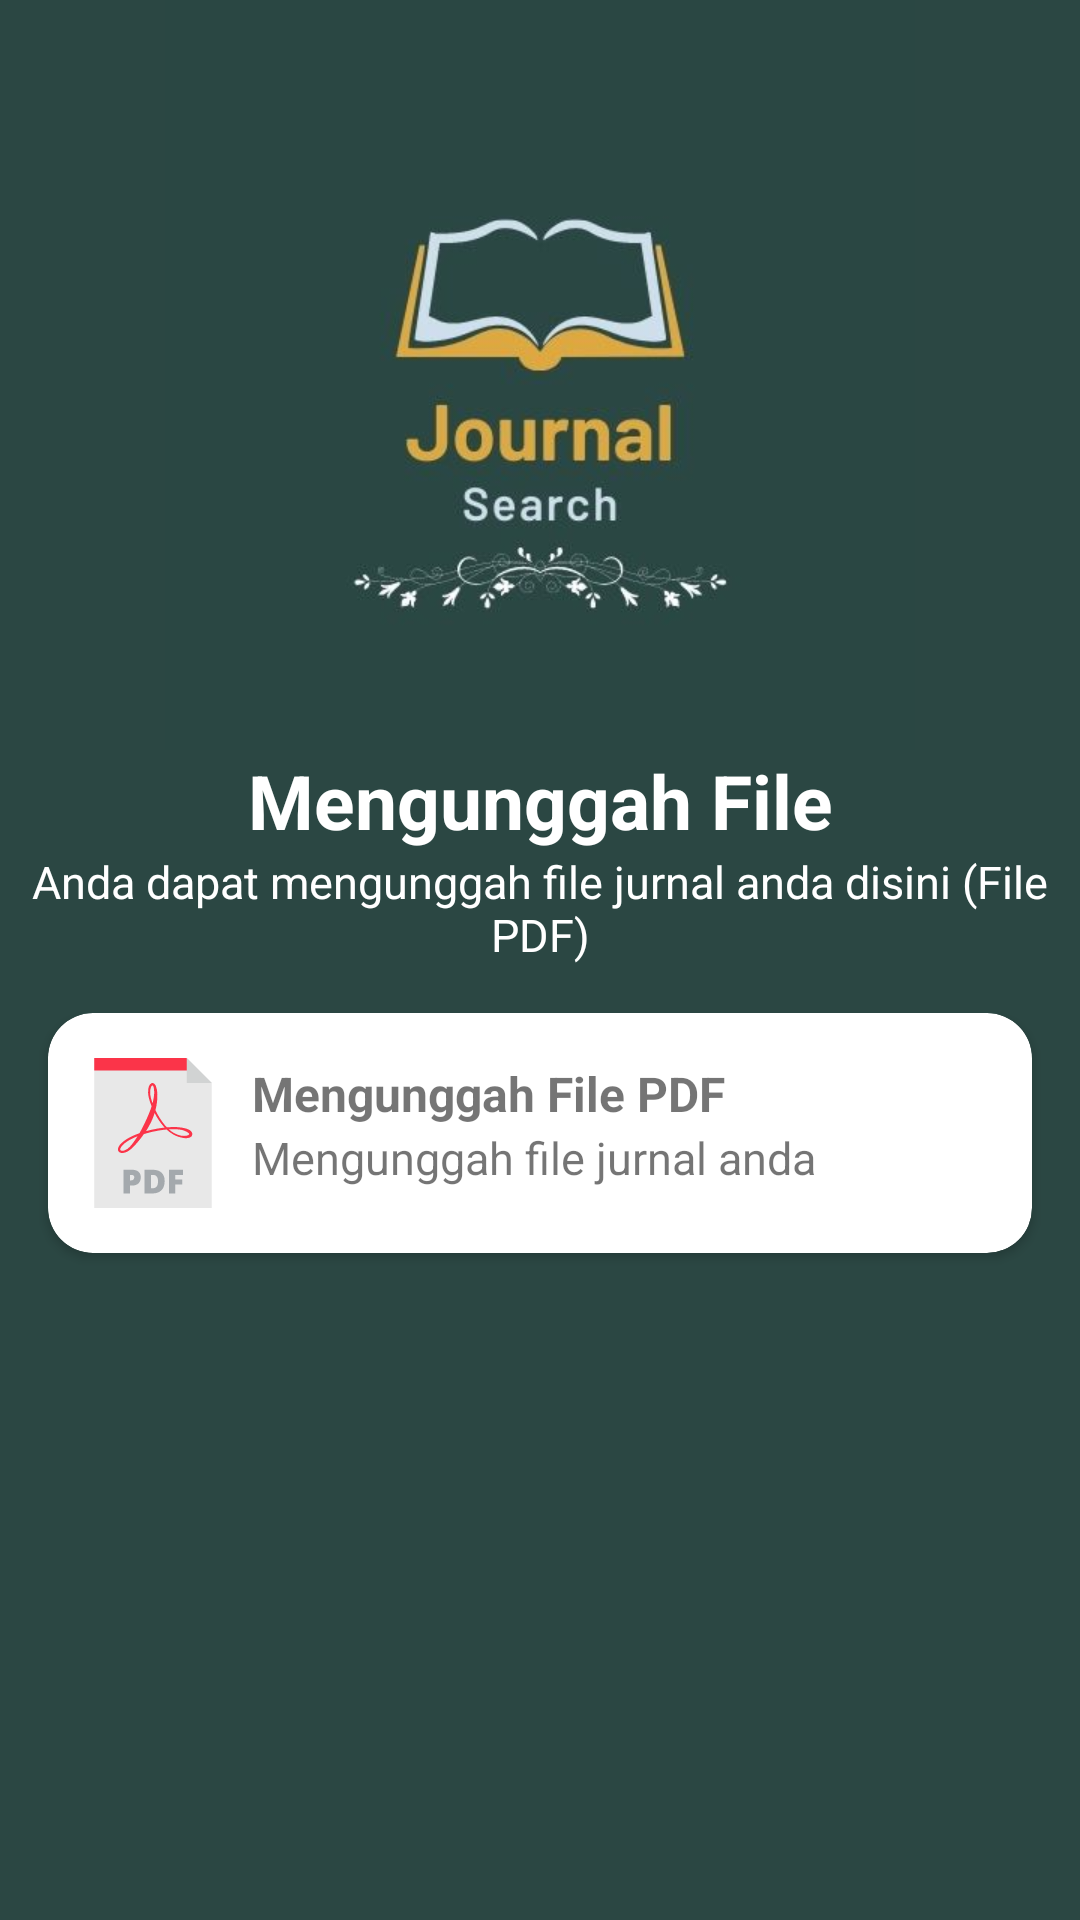

The Android layout XML behind this screen, and the referenced resources:
<!-- AndroidManifest.xml: application theme Theme.JournalSearch -->
<!-- res/layout/activity_upload.xml -->
<?xml version="1.0" encoding="utf-8"?>
<RelativeLayout xmlns:android="http://schemas.android.com/apk/res/android"
    xmlns:app="http://schemas.android.com/apk/res-auto"
    xmlns:tools="http://schemas.android.com/tools"
    android:layout_width="match_parent"
    android:layout_height="match_parent"
    android:background="@color/green_military"
    tools:context=".UploadActivity">

    <ImageView
        android:id="@+id/btn_back"
        android:layout_width="wrap_content"
        android:layout_height="wrap_content"
        android:layout_marginStart="10dp"
        android:layout_marginTop="10dp"
        android:layout_marginEnd="10dp"
        android:layout_marginBottom="10dp"
        android:padding="5dp"
        android:src="@drawable/arrow_back"
        android:contentDescription="@string/change_your_photo"/>

    <ImageView
        android:id="@+id/img_logo"
        android:layout_width="match_parent"
        android:layout_height="250dp"
        android:layout_alignParentStart="true"
        android:layout_alignParentEnd="true"
        android:src="@drawable/journal"
        app:layout_constraintEnd_toEndOf="parent"
        app:layout_constraintStart_toStartOf="parent"
        app:layout_constraintTop_toTopOf="parent"
        tools:ignore="ContentDescription" />

    <TextView
        android:layout_width="match_parent"
        android:layout_height="wrap_content"
        android:text="@string/mengunggah_file"
        android:textColor="@color/white"
        android:textAlignment="center"
        android:layout_below="@id/img_logo"
        android:textSize="25sp"
        android:textStyle="bold"
        android:id="@+id/title_upload"/>

    <TextView
        android:id="@+id/text1"
        android:layout_width="match_parent"
        android:layout_height="wrap_content"
        android:layout_below="@id/title_upload"
        android:text="@string/pdf"
        android:textAlignment="center"
        android:textColor="@color/white"
        android:textSize="15sp" />

    <androidx.cardview.widget.CardView
        android:id="@+id/view_setting_account"
        android:layout_width="match_parent"
        android:layout_height="80dp"
        android:layout_margin="16dp"
        app:cardCornerRadius="15dp"
        android:layout_below="@id/text1">

        <androidx.constraintlayout.widget.ConstraintLayout
            android:layout_width="match_parent"
            android:layout_height="match_parent">

            <ImageView
                android:id="@+id/logo_set"
                android:layout_width="50dp"
                android:layout_height="50dp"
                android:layout_marginStart="10dp"
                android:src="@drawable/pdf"
                app:layout_constraintBottom_toBottomOf="parent"
                app:layout_constraintStart_toStartOf="parent"
                app:layout_constraintTop_toTopOf="parent" />

            <TextView
                android:id="@+id/setting_title"
                android:layout_width="wrap_content"
                android:layout_height="wrap_content"
                android:layout_marginStart="8dp"
                android:text="@string/pdf_only"
                android:textSize="16sp"
                android:textStyle="bold"
                app:layout_constraintBottom_toBottomOf="@id/logo_set"
                app:layout_constraintStart_toEndOf="@+id/logo_set"
                app:layout_constraintTop_toTopOf="@id/logo_set"
                app:layout_constraintVertical_bias="0.035" />

            <TextView
                android:id="@+id/tv_id"
                android:layout_width="wrap_content"
                android:layout_height="wrap_content"
                android:layout_marginStart="8dp"
                android:text="@string/upload_1"
                android:textSize="15sp"
                app:layout_constraintBottom_toBottomOf="@+id/logo_set"
                app:layout_constraintStart_toEndOf="@+id/logo_set"
                app:layout_constraintTop_toTopOf="@+id/logo_set"
                app:layout_constraintVertical_bias="0.78" />
        </androidx.constraintlayout.widget.ConstraintLayout>

    </androidx.cardview.widget.CardView>

</RelativeLayout>
<!-- resources referenced by this layout -->
<resources>
  <color name="green_military">#2B4743</color>
  <color name="white">#FFFFFFFF</color>
  <!-- drawable journal: jpg bitmap (drawable, 18473 bytes) -->
  <!-- drawable pdf: vector/xml drawable (drawable, 3845 chars, omitted) -->
  <string name="change_your_photo">change your photo</string>
  <string name="mengunggah_file">Mengunggah File</string>
  <string name="pdf">Anda dapat mengunggah file jurnal anda disini (File PDF)</string>
  <string name="pdf_only">Mengunggah File PDF</string>
  <string name="upload_1">Mengunggah file jurnal anda</string>
  <style name="Theme.JournalSearch" parent="Theme.MaterialComponents.DayNight.DarkActionBar">
          
          <item name="colorPrimary">@color/purple_500</item>
          <item name="colorPrimaryVariant">@color/purple_700</item>
          <item name="colorOnPrimary">@color/white</item>
          
          <item name="colorSecondary">@color/teal_200</item>
          <item name="colorSecondaryVariant">@color/teal_700</item>
          <item name="colorOnSecondary">@color/black</item>
          
          <item name="android:statusBarColor" tools:targetApi="l">?attr/colorPrimaryVariant</item>
          
      </style>
  <color name="purple_500">#FF6200EE</color>
  <color name="purple_700">#FF3700B3</color>
  <color name="teal_200">#FF03DAC5</color>
  <color name="teal_700">#FF018786</color>
  <color name="black">#FF000000</color>
</resources>
